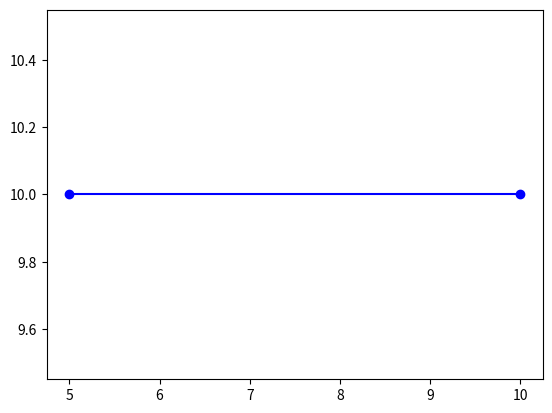

The matplotlib source for this figure: (Note: this script raises an exception after producing the figure.)
import numpy as np
import math
import random
import matplotlib.pyplot as plt

# -------------------------------------------------------------------------
# DISTANCE
# -------------------------------------------------------------------------

def distance(X : np.ndarray, Y : np.ndarray) -> float:
    """ Do dist(X, Y) for their dimension, using the euclidean distance.
    :param X,Y: 2 vectors from R^n, same dimension.
    :return: dist(X, Y).
    """
    # return math.sqrt(sum([ ( X[i] - Y[i] ) ** 2 
    # for i in range(X.shape[0]) ]))

    compose = lambda index: ( X[index] - Y[index] ) ** 2
    return np.sqrt(
        np.sum(
            compose(np.arange(X.shape[0]))
        )
    )

# -------------------------------------------------------------------------
# LEARNING RATE
# -------------------------------------------------------------------------

def learning_rate(t : int, T : int = 100, a : float = 1) -> float:
    """ function alpha : t |--> alpha(t) that decrease, defined on N. 
    :param T: the number of iterations.
    :param a: alpha(0) = a.
    """
    return a * math.exp( - t / T )

# -------------------------------------------------------------------------
# NEIGHBORHOOD FUNCTION
# -------------------------------------------------------------------------

def neighborhood(dist_x_y : float, s : float = 5) -> float:
    """ f(dist_x_y) == 1 <==> x and y are neighbors.
    :param dist_x_y: dist(X, Y) where X is an input vector, Y a neuron.
    """
    return math.exp( - dist_x_y * dist_x_y / ( 2 * s * s ) )

# -------------------------------------------------------------------------
# CREATE A NEURON
# -------------------------------------------------------------------------

def initialize_neuron(min : np.ndarray, max : np.ndarray) -> np.ndarray:
    """ Returns V such as V_i in [min_i, max_i].
    :param min, max: vectors of same dimesions.
    :return: a random V.
    """
    # return np.array([ 
    # random.random() * ( max[i] - min[i] ) + min[i] 
    # for i in range(min.shape[0]) 
    # ])

    compose = lambda i: random.random() * ( max[i] - min[i] ) + min[i]
    return np.array([ compose(i) for i in range(min.shape[0]) ])

# -------------------------------------------------------------------------
# WINNER
# -------------------------------------------------------------------------

def winner(X_input : np.ndarray, array_neurons : np.ndarray) -> int:
    """ Find the best machine unit.
    :param X_input: the input vector.
    :param array_neurons: an array of neurons, same dimen with X_input.
    :return: the index of the winner from the array_neurons.
    """
    compose = lambda neuron: distance(X_input, neuron)
    return np.argmin(
        np.array([ compose(neuron) for neuron in array_neurons ])
    )

# -------------------------------------------------------------------------
# UPDATE
# -------------------------------------------------------------------------

def update(t : int, c : int, X_input : np.ndarray,
           array_neurons : np.ndarray, 
           T : int = 100) -> np.ndarray:
    """ Update the neurons.
    :param t: the current iteration.
    :param T: the total number of iterations.
    :param c: the index in array_neurons of the winner.
    :param X_input: the input vector.
    :param array_neurons: an array of neurons, same dimen with X_input.
    """

    # Linear topology
    are_neighbors = lambda i: i == c or i == c - 1 or i == c + 1

    compose = lambda i: ( 
        array_neurons[i] if not are_neighbors(i) else ( 
            array_neurons[i] 
                + neighborhood(distance(X_input, array_neurons[i])) 
                    * learning_rate(t, T) 
                    * ( X_input - array_neurons[i] ) 
        )
    )

    return np.array([ compose(i) for i in range(array_neurons.shape[0]) ])

# -------------------------------------------------------------------------
# PLOT
# -------------------------------------------------------------------------

def display(array_inputs : np.ndarray, array_neurons : np.ndarray, 
            c : int = -1, X : np.ndarray = None):
    """ To plot the map with Matplotlib.
    :param array_inputs: the array of input vectors.
    :param array_neurons: the neurons.
    They are vectors of same dimension with array_inputs.
    :param c: the index of winner in array_neurons.
    :param X: the chosen input vector if necessary.
    -1 means there is no need to display the winner.
    """
    fig, ax = plt.subplots()
    
    # Input vectors
    plt.plot(
        array_inputs[:, 0],
        array_inputs[:, 1],
        marker='o',
        color='blue',
    )

    # Chosen input vector
    if np.all(X) != None:
        plt.plot(
            X[0],
            X[1],
            marker='o',
            markersize=10,
            color='green',
        )

    # Map
    plt.plot(
        array_neurons[:, 0],
        array_neurons[:, 1],
        marker='o',
        markersize=4,
        color='red',
    )

    # Winner
    if c != - 1:
        plt.plot(
            array_neurons[c][0],
            array_neurons[c][1],
            marker='o',
            markersize=10,
            color='black',
        )

    plt.axis(False)
    plt.show()

# -------------------------------------------------------------------------

if __name__ == '__main__':
    # Initialize the input vector
    array_inputs : np.ndarray = np.array([ [10, 10], [5, 10] ])

    # Initialize the neurons
    min = np.array([ 0, 0 ])
    max = np.array([ 5, 5 ])
    number_neurons : int = 5
    compose = lambda i: initialize_neuron(min, max)
    array_neurons = np.array([ compose(0) for i in range(number_neurons) ])

    input = lambda i: array_inputs[random.randrange(array_inputs.shape[0])]

    display(array_inputs, array_neurons)

    # Loop
    T : int = 100 # Number of iterations
    for t in range (T):
        # Choose the input vector
        X = input(0)
    
        # Display the chosen input vector
        display(array_inputs, array_neurons, -1, X)

        # The winner
        c : int = winner(X, array_neurons)

        # Display the winner
        display(array_inputs, array_neurons, c, X)

        # Update
        array_neurons = update(t, c, X, array_neurons, T)

        # Display the update
        display(array_inputs, array_neurons)

# -------------------------------------------------------------------------
